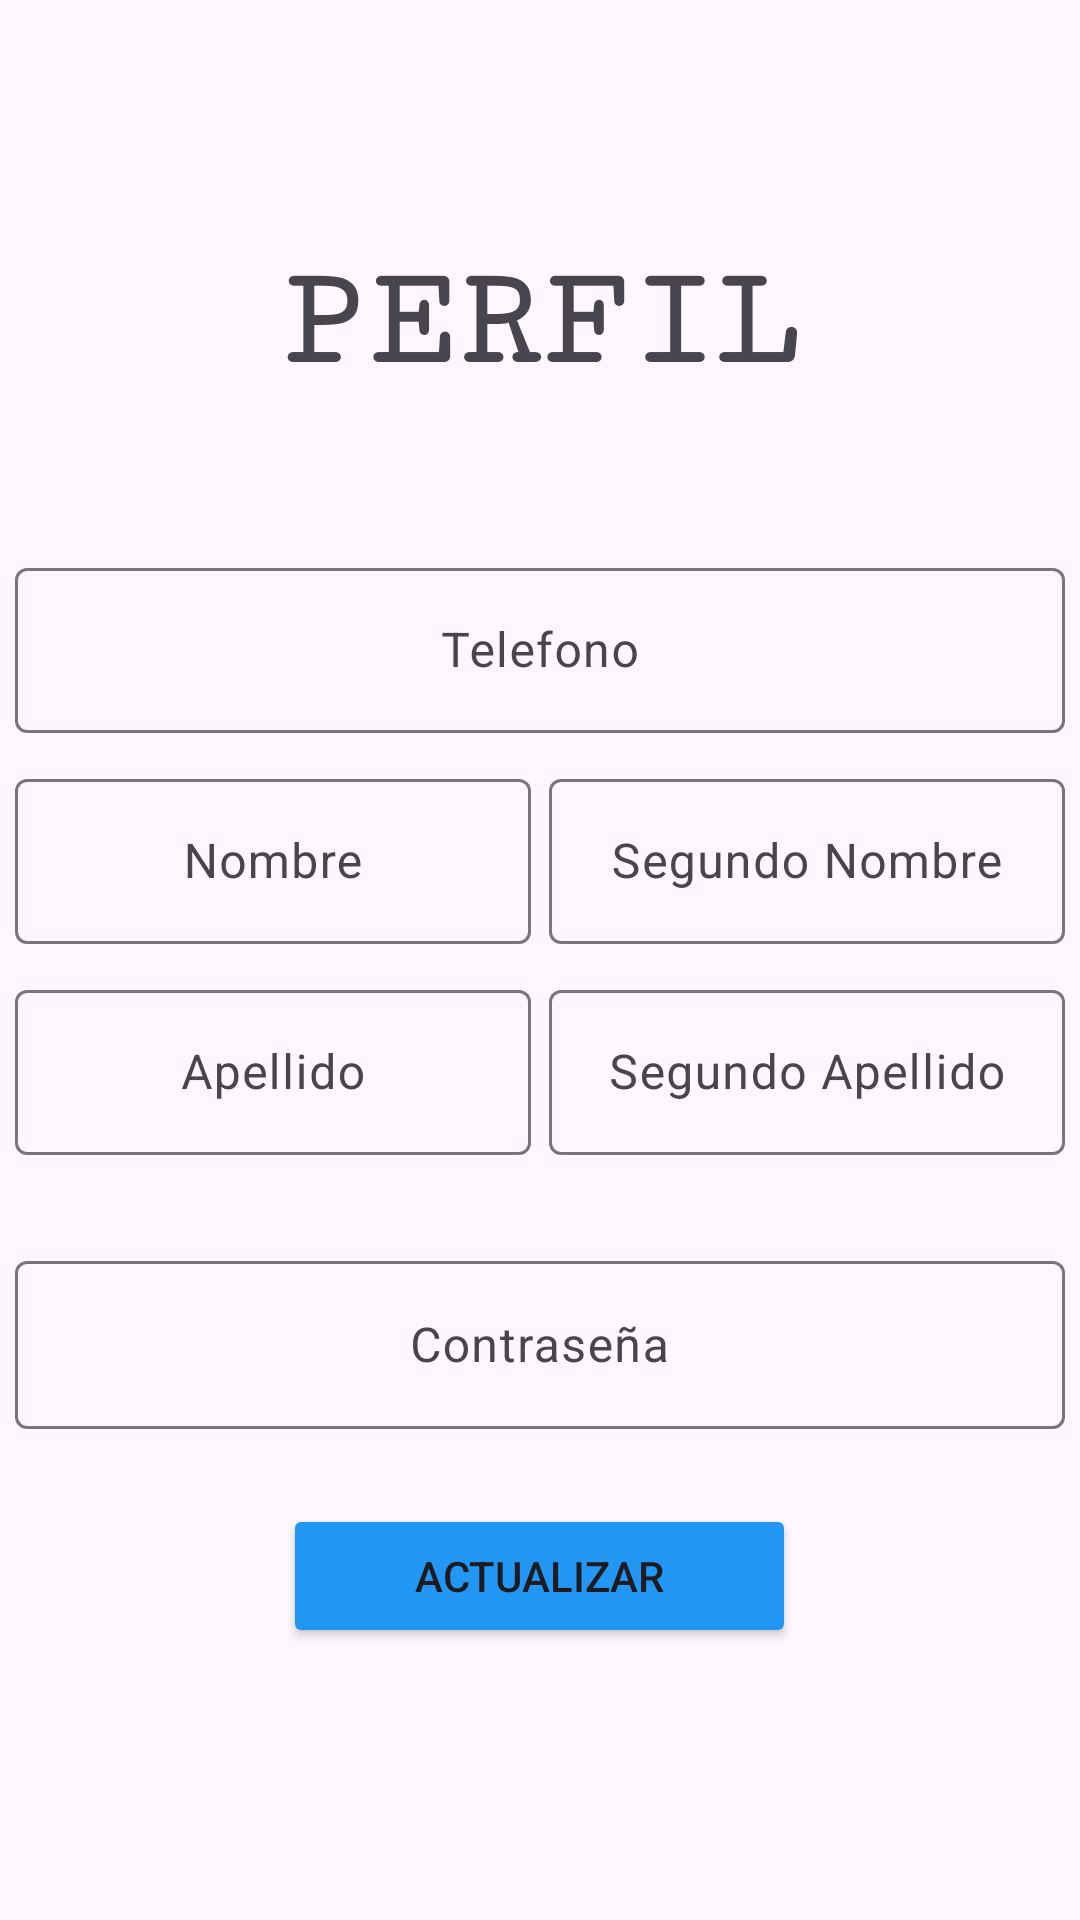

Android layout source for this screen:
<!-- AndroidManifest.xml: application theme Theme.ZHOtel -->
<!-- res/layout/activity_pantalla_perfil_usuario.xml -->
<?xml version="1.0" encoding="utf-8"?>
<LinearLayout xmlns:android="http://schemas.android.com/apk/res/android"
    xmlns:app="http://schemas.android.com/apk/res-auto"
    xmlns:tools="http://schemas.android.com/tools"
    android:layout_width="match_parent"
    android:layout_height="match_parent"
    android:gravity="center"
    android:orientation="vertical"
    tools:context=".PantallaPerfilUsuario">

    <TextView
        android:id="@+id/textView4"
        android:layout_width="match_parent"
        android:layout_height="wrap_content"
        android:fontFamily="serif-monospace"
        android:text="PERFIL"
        android:textAlignment="center"
        android:textSize="48sp"
        android:textStyle="bold" />

    <Space
        android:layout_width="match_parent"
        android:layout_height="50sp" />

    <com.google.android.material.textfield.TextInputLayout

        android:layout_width="178dp"
        android:layout_height="wrap_content"
        android:gravity="center" />

    <com.google.android.material.textfield.TextInputLayout

        android:layout_width="match_parent"
        android:layout_height="wrap_content"
        android:gravity="center">

        <com.google.android.material.textfield.TextInputEditText
            android:id="@+id/txtTelefono"
            android:layout_width="350dp"
            android:layout_height="55dp"
            android:gravity="center"
            android:hint="Telefono"
            tools:ignore="SpeakableTextPresentCheck" />


    </com.google.android.material.textfield.TextInputLayout>


    <Space
        android:layout_width="wrap_content"
        android:layout_height="10dp" />

    <LinearLayout
        android:layout_width="match_parent"
        android:layout_height="wrap_content"
        android:gravity="center"
        android:orientation="horizontal">

        <com.google.android.material.textfield.TextInputLayout

            android:layout_width="178dp"
            android:layout_height="wrap_content"
            android:gravity="center">

            <com.google.android.material.textfield.TextInputEditText
                android:id="@+id/txtNombre"
                android:layout_width="172dp"
                android:layout_height="55dp"
                android:gravity="center"
                android:hint="Nombre"
                tools:ignore="SpeakableTextPresentCheck" />


        </com.google.android.material.textfield.TextInputLayout>

        <com.google.android.material.textfield.TextInputLayout

            android:layout_width="178dp"
            android:layout_height="wrap_content"
            android:gravity="center">

            <com.google.android.material.textfield.TextInputEditText
                android:id="@+id/txtNombre2"
                android:layout_width="172dp"
                android:layout_height="55dp"
                android:gravity="center"
                android:hint="Segundo Nombre"
                tools:ignore="SpeakableTextPresentCheck" />


        </com.google.android.material.textfield.TextInputLayout>
    </LinearLayout>

    <Space
        android:layout_width="match_parent"
        android:layout_height="10dp" />

    <LinearLayout
        android:layout_width="match_parent"
        android:layout_height="wrap_content"
        android:gravity="center"
        android:orientation="horizontal">

        <com.google.android.material.textfield.TextInputLayout

            android:layout_width="178dp"
            android:layout_height="wrap_content"
            android:gravity="center">

            <com.google.android.material.textfield.TextInputEditText
                android:id="@+id/txtApellido"
                android:layout_width="172dp"
                android:layout_height="55dp"
                android:gravity="center"
                android:hint="Apellido"
                tools:ignore="SpeakableTextPresentCheck" />


        </com.google.android.material.textfield.TextInputLayout>

        <com.google.android.material.textfield.TextInputLayout

            android:layout_width="178dp"
            android:layout_height="wrap_content"
            android:gravity="center">

            <com.google.android.material.textfield.TextInputEditText
                android:id="@+id/txtApellido2"
                android:layout_width="172dp"
                android:layout_height="55dp"
                android:gravity="center"
                android:hint="Segundo Apellido"
                tools:ignore="SpeakableTextPresentCheck" />


        </com.google.android.material.textfield.TextInputLayout>
    </LinearLayout>


    <Space
        android:layout_width="match_parent"
        android:layout_height="10dp" />


    <Space
        android:layout_width="match_parent"
        android:layout_height="10dp" />

    <Space
        android:layout_width="match_parent"
        android:layout_height="10dp" />

    <com.google.android.material.textfield.TextInputLayout

        android:layout_width="match_parent"
        android:layout_height="wrap_content"
        android:gravity="center">

        <com.google.android.material.textfield.TextInputEditText
            android:id="@+id/pasword"
            android:layout_width="350dp"
            android:layout_height="56dp"
            android:gravity="center"
            android:hint="Contraseña"
            tools:ignore="SpeakableTextPresentCheck" />


    </com.google.android.material.textfield.TextInputLayout>

    <Space
        android:layout_width="match_parent"
        android:layout_height="25dp" />

    <Button
        android:id="@+id/btnEditar"
        android:layout_width="171dp"
        android:layout_height="wrap_content"
        android:backgroundTint="#2196F3"
        android:text="Actualizar" />

    <Space
        android:layout_width="match_parent"
        android:layout_height="10dp" />

</LinearLayout>
<!-- resources referenced by this layout -->
<resources>
  <style name="Theme.ZHOtel" parent="Base.Theme.ZHOtel" />
  <style name="Base.Theme.ZHOtel" parent="Theme.Material3.DayNight.NoActionBar">
          
          
      </style>
</resources>
